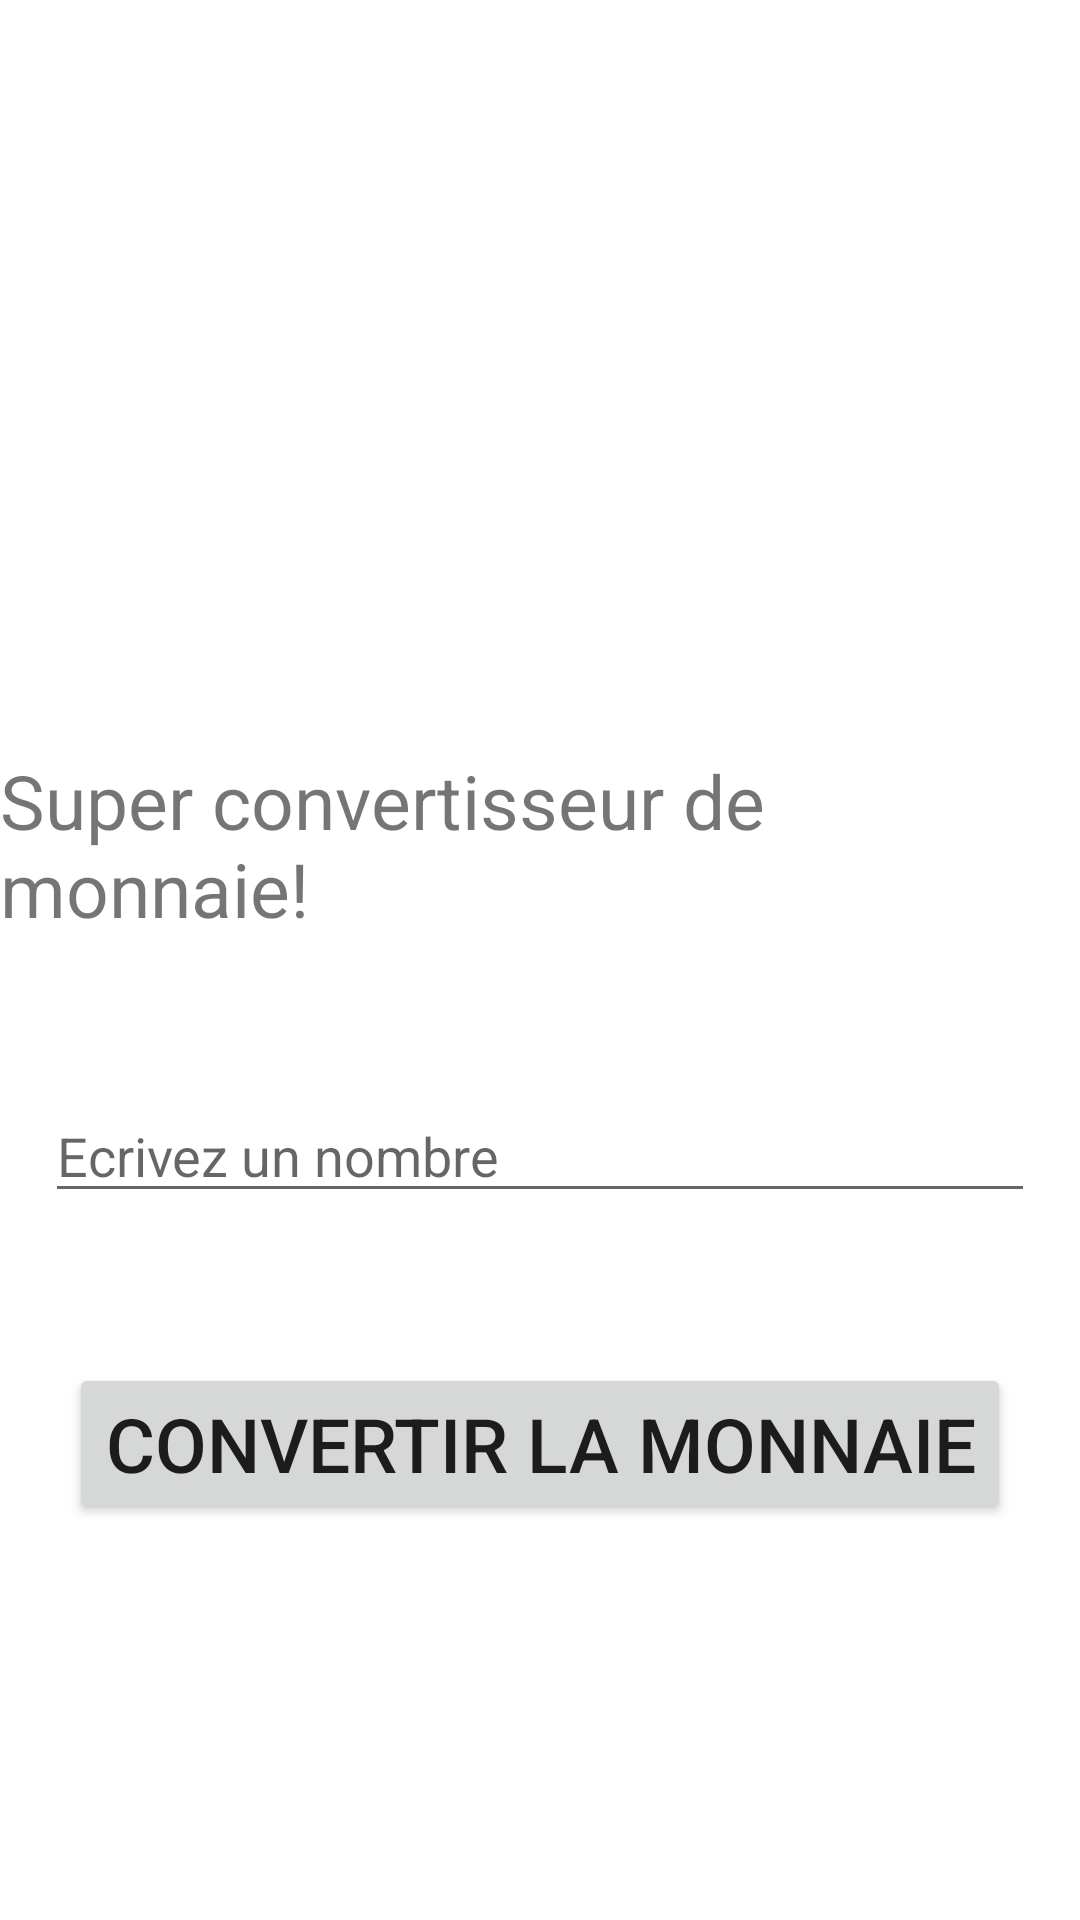

Write the Android layout XML for this screen, with the resource values it uses.
<!-- AndroidManifest.xml: application theme Theme.TP1_CONVERTISSEUR_MONNAIE -->
<!-- res/layout/main_activity.xml -->
<?xml version="1.0" encoding="utf-8"?>
<androidx.constraintlayout.widget.ConstraintLayout xmlns:android="http://schemas.android.com/apk/res/android"
                                                   xmlns:tools="http://schemas.android.com/tools"
                                                   xmlns:app="http://schemas.android.com/apk/res-auto"
                                                   android:layout_width="match_parent"
                                                   android:layout_height="match_parent"
                                                   android:clickable="true"
                                                   tools:ignore="ExtraText">

    <TextView
            android:id="@+id/bienvenue"
            android:layout_width="wrap_content"
            android:layout_height="wrap_content"
            android:text="Super convertisseur de monnaie!"
            android:textFontWeight="25"
            android:textSize="25sp"
            android:textStyle="bold"
            app:layout_constraintLeft_toLeftOf="parent"
            app:layout_constraintRight_toRightOf="parent"
            app:layout_constraintTop_toTopOf="parent"
            android:layout_marginTop="250dp"
            tools:ignore="MissingConstraints"
    />


    <EditText
            android:id="@+id/inputNombre"
            android:layout_width="match_parent"
            android:layout_height="wrap_content"
            android:hint="@string/ecrivez_un_nombre"
            android:inputType="number|numberDecimal"
            tools:ignore="MissingConstraints"
            app:layout_constraintLeft_toLeftOf="parent"
            app:layout_constraintRight_toRightOf="parent"
            app:layout_constraintTop_toBottomOf="@id/bienvenue"
            android:layout_marginTop="50dp"
            android:layout_marginStart="15sp"
            android:layout_marginEnd="15sp"
    />



    <Button android:layout_width="wrap_content"
            android:layout_height="wrap_content"
            android:id="@+id/boutonValider"
            android:text="@string/convertir_la_monnaie"
            android:textSize="25sp"
            app:layout_constraintLeft_toLeftOf="parent"
            app:layout_constraintRight_toRightOf="parent"
            app:layout_constraintTop_toBottomOf="@id/inputNombre"
            android:layout_marginTop="50dp"
            tools:ignore="InvalidId,MissingConstraints"
    />

</androidx.constraintlayout.widget.ConstraintLayout>
<!-- resources referenced by this layout -->
<resources>
  <string name="convertir_la_monnaie">Convertir la monnaie</string>
  <string name="ecrivez_un_nombre">Ecrivez un nombre</string>
  <style name="Theme.TP1_CONVERTISSEUR_MONNAIE" parent="Theme.MaterialComponents.DayNight.NoActionBar">
          
          <item name="colorPrimary">@color/purple_500</item>
          <item name="colorPrimaryVariant">@color/purple_700</item>
          <item name="colorOnPrimary">@color/white</item>
          
          <item name="colorSecondary">@color/teal_200</item>
          <item name="colorSecondaryVariant">@color/teal_700</item>
          <item name="colorOnSecondary">@color/black</item>
          
          <item name="android:statusBarColor">?attr/colorPrimaryVariant</item>
          
      </style>
  <!-- not gathered from this repository: default colours our renderer supplied (Android Studio template values) -->
  <color name="purple_500">#FF6200EE</color>
  <color name="purple_700">#FF3700B3</color>
  <color name="teal_200">#FF03DAC5</color>
  <color name="teal_700">#FF018786</color>
  <color name="black">#FF000000</color>
  <color name="white">#FFFFFFFF</color>
</resources>
